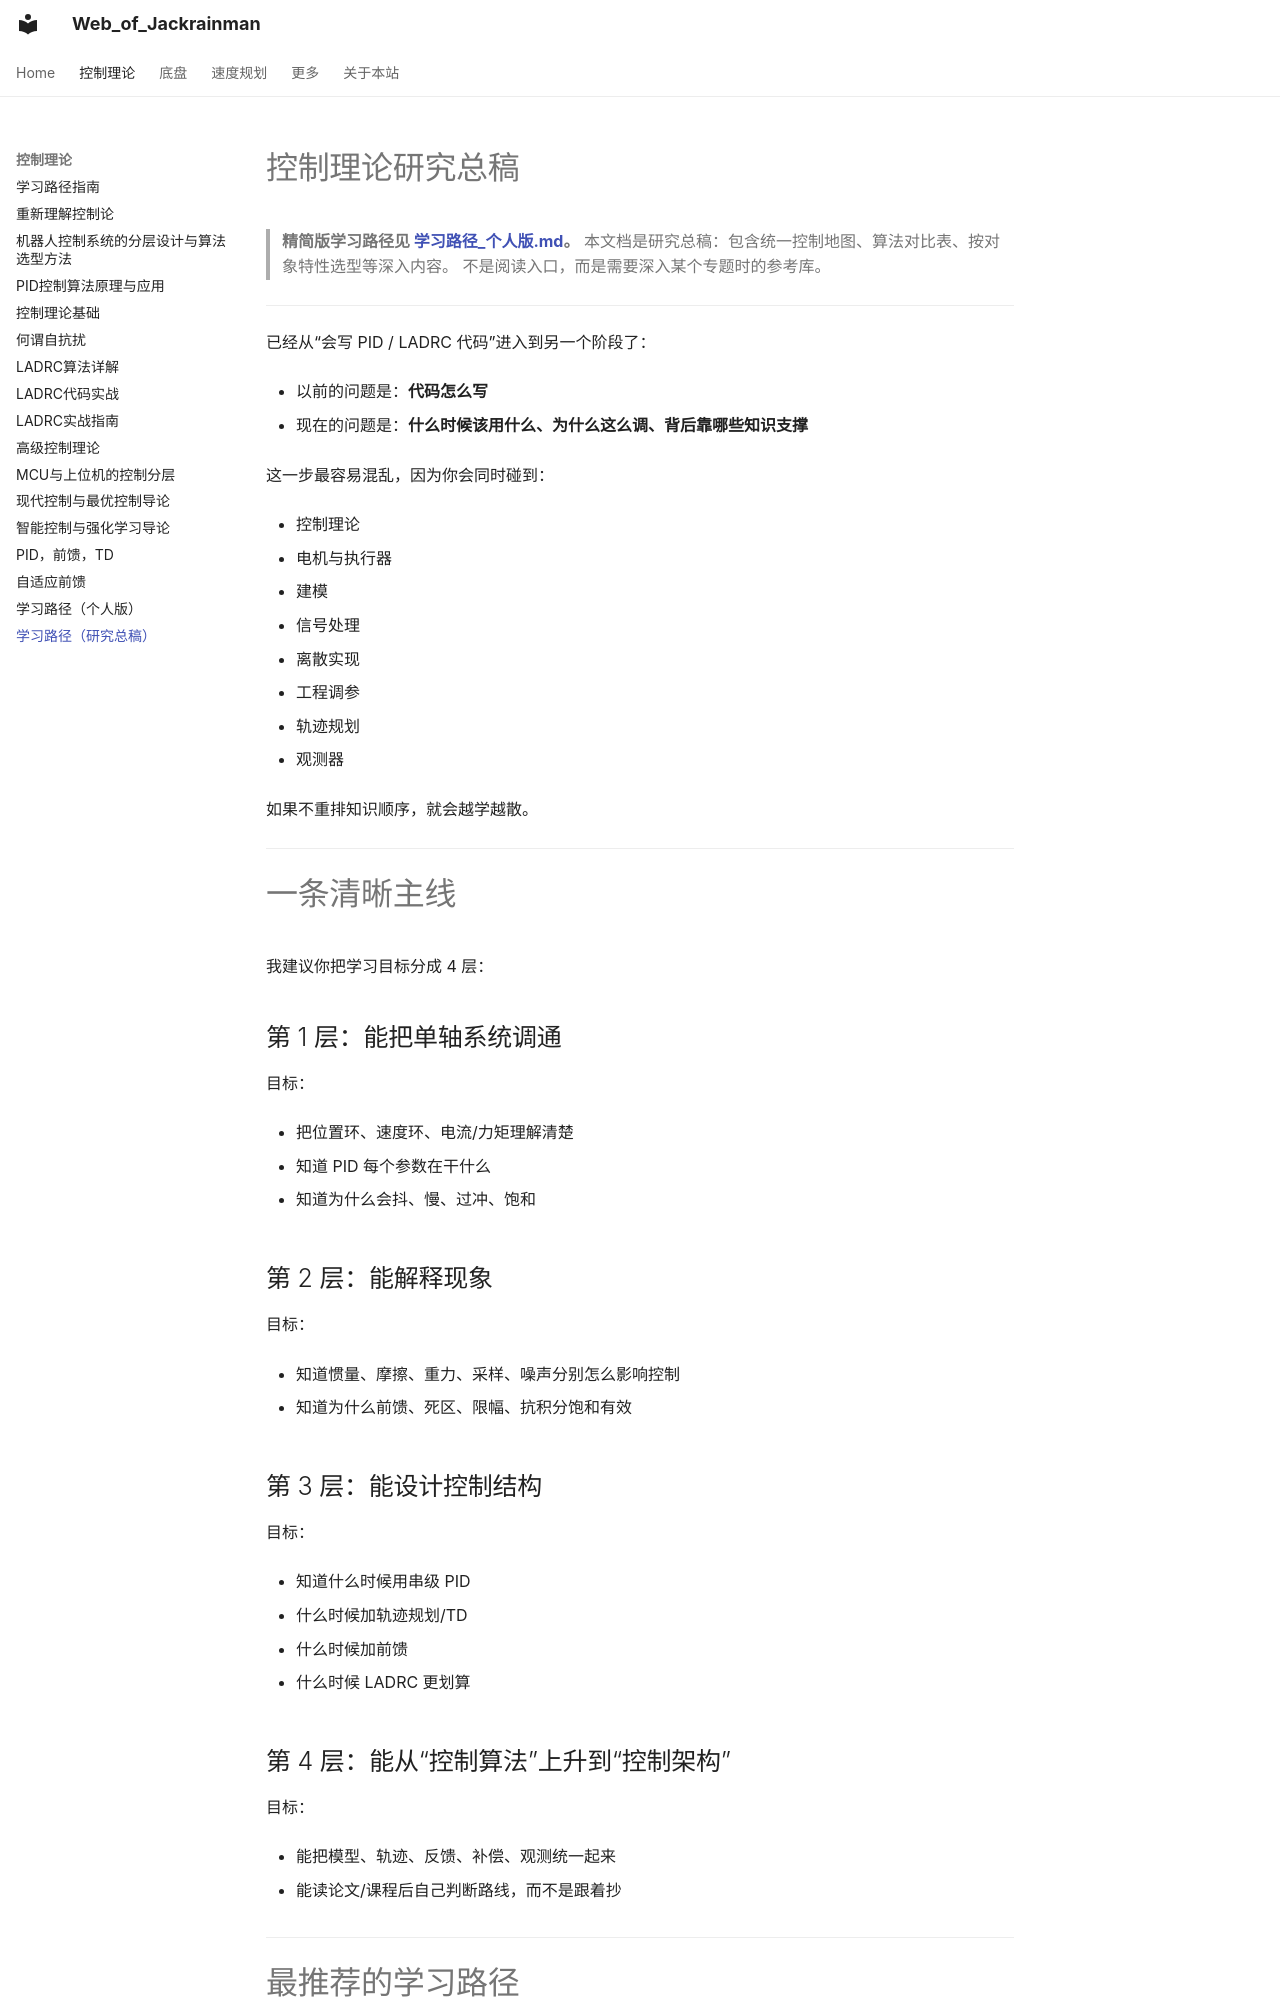

repository: Jackrainman/jackrainman.github.io · page: zh/ControlTheory/学习路径_研究总稿/index.html · generator: mkdocs

# 控制理论研究总稿

> **精简版学习路径见 [学习路径_个人版.md](./学习路径_个人版.md)。**
> 本文档是研究总稿：包含统一控制地图、算法对比表、按对象特性选型等深入内容。
> 不是阅读入口，而是需要深入某个专题时的参考库。

---


已经从“会写 PID / LADRC 代码”进入到另一个阶段了：

- 以前的问题是：**代码怎么写**

- 现在的问题是：**什么时候该用什么、为什么这么调、背后靠哪些知识支撑**


这一步最容易混乱，因为你会同时碰到：

- 控制理论

- 电机与执行器

- 建模

- 信号处理

- 离散实现

- 工程调参

- 轨迹规划

- 观测器

如果不重排知识顺序，就会越学越散。

---

# 一条清晰主线

我建议你把学习目标分成 4 层：

## 第 1 层：能把单轴系统调通

目标：

- 把位置环、速度环、电流/力矩理解清楚

- 知道 PID 每个参数在干什么

- 知道为什么会抖、慢、过冲、饱和


## 第 2 层：能解释现象

目标：

- 知道惯量、摩擦、重力、采样、噪声分别怎么影响控制

- 知道为什么前馈、死区、限幅、抗积分饱和有效


## 第 3 层：能设计控制结构

目标：

- 知道什么时候用串级 PID

- 什么时候加轨迹规划/TD

- 什么时候加前馈

- 什么时候 LADRC 更划算


## 第 4 层：能从“控制算法”上升到“控制架构”

目标：

- 能把模型、轨迹、反馈、补偿、观测统一起来

- 能读论文/课程后自己判断路线，而不是跟着抄


---

# 最推荐的学习路径

不是按“课名顺序”学，而是按**你当前最需要解决的问题**排序。

---
